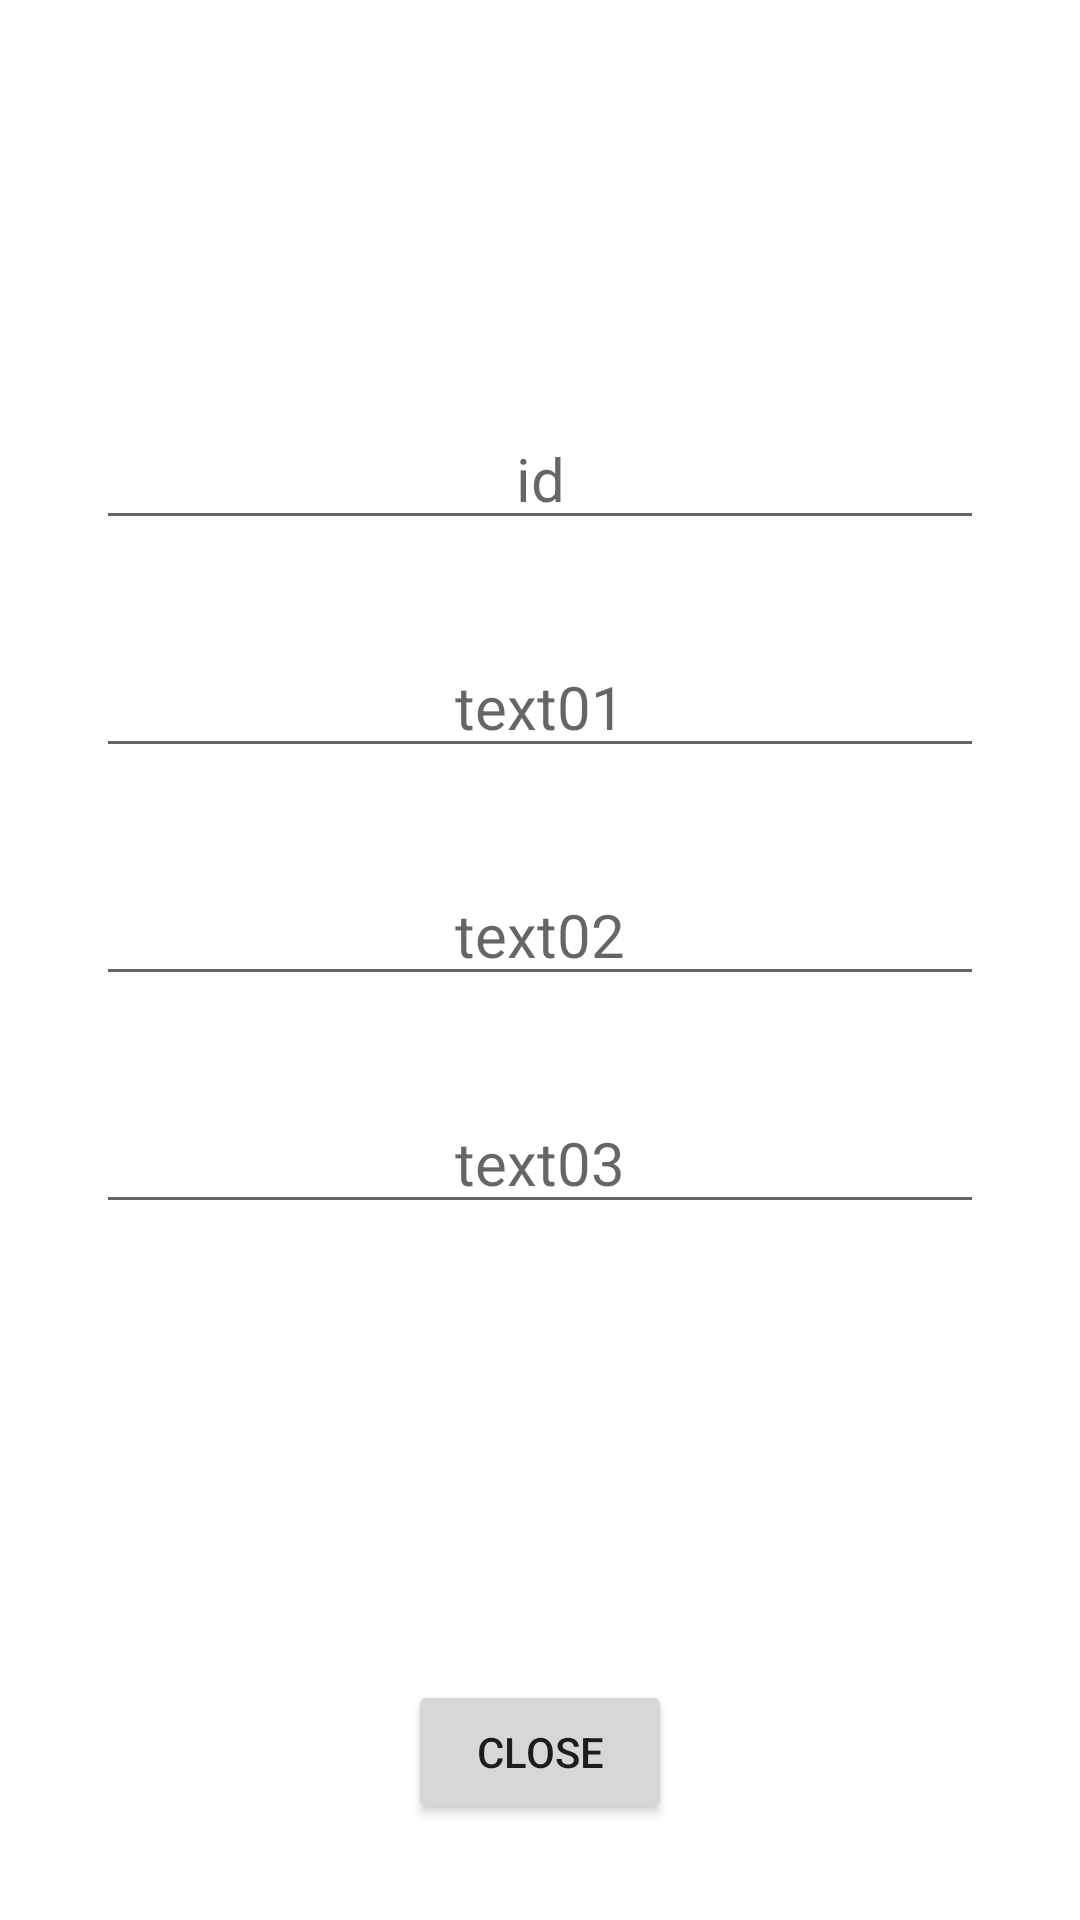

Layout XML and referenced resources for this Android screen:
<!-- AndroidManifest.xml: application theme Theme.CustomAdapterExercise -->
<!-- res/layout/activity_second.xml -->
<?xml version="1.0" encoding="utf-8"?>
<RelativeLayout xmlns:android="http://schemas.android.com/apk/res/android"
    xmlns:tools="http://schemas.android.com/tools"
    android:layout_width="match_parent"
    android:layout_height="match_parent"
    tools:context=".SecondActivity">

    <LinearLayout
        android:layout_width="match_parent"
        android:layout_height="match_parent"
        android:layout_marginLeft="32dp"
        android:layout_marginTop="32dp"
        android:layout_marginRight="32dp"
        android:layout_marginBottom="96dp"
        android:gravity="center"
        android:orientation="vertical">

        <EditText
            android:id="@+id/idEditText"
            android:layout_width="match_parent"
            android:layout_height="wrap_content"
            android:layout_marginBottom="32dp"
            android:gravity="center"
            android:hint="id"
            android:saveEnabled="false"
            android:textSize="20sp" />

        <EditText
            android:id="@+id/text01EditText"
            android:layout_width="match_parent"
            android:layout_height="wrap_content"
            android:layout_marginBottom="32dp"
            android:gravity="center"
            android:hint="text01"
            android:saveEnabled="false"
            android:textSize="20sp" />

        <EditText
            android:id="@+id/text02EditText"
            android:layout_width="match_parent"
            android:layout_height="wrap_content"
            android:layout_marginBottom="32dp"
            android:gravity="center"
            android:hint="text02"
            android:saveEnabled="false"
            android:textSize="20sp" />

        <EditText
            android:id="@+id/text03EditText"
            android:layout_width="match_parent"
            android:layout_height="wrap_content"
            android:layout_marginBottom="32dp"
            android:gravity="center"
            android:hint="text03"
            android:saveEnabled="false"
            android:textSize="20sp" />
    </LinearLayout>

    <Button
        android:id="@+id/closeButton"
        android:layout_width="wrap_content"
        android:layout_height="wrap_content"
        android:layout_alignParentBottom="true"
        android:layout_centerInParent="true"
        android:layout_marginBottom="32dp"
        android:text="Close" />

</RelativeLayout>
<!-- resources referenced by this layout -->
<resources>
  <style name="Theme.CustomAdapterExercise" parent="Theme.MaterialComponents.DayNight.DarkActionBar">
          
          <item name="colorPrimary">@color/purple_500</item>
          <item name="colorPrimaryVariant">@color/purple_700</item>
          <item name="colorOnPrimary">@color/white</item>
          
          <item name="colorSecondary">@color/teal_200</item>
          <item name="colorSecondaryVariant">@color/teal_700</item>
          <item name="colorOnSecondary">@color/black</item>
          
          <item name="android:statusBarColor">?attr/colorPrimaryVariant</item>
          
      </style>
  <!-- not gathered from this repository: default colours our renderer supplied (Android Studio template values) -->
  <color name="purple_500">#FF6200EE</color>
  <color name="purple_700">#FF3700B3</color>
  <color name="teal_200">#FF03DAC5</color>
  <color name="teal_700">#FF018786</color>
  <color name="black">#FF000000</color>
  <color name="white">#FFFFFFFF</color>
</resources>
